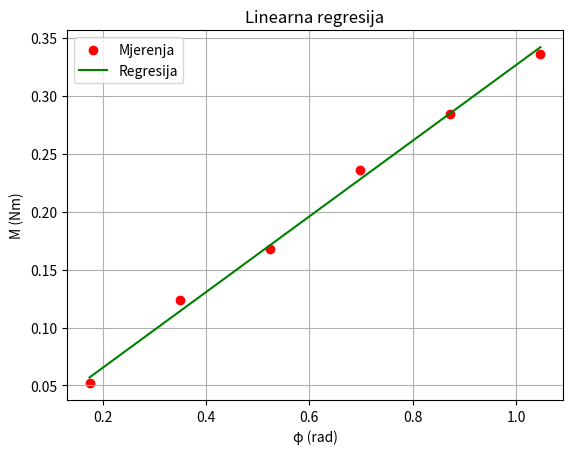

Write the Python code that produced this figure.
import numpy as np
import matplotlib.pyplot as plt

M = np.array([0.052, 0.124, 0.168, 0.236, 0.284, 0.336]) #(u Nm)
φ = np.array([0.1745, 0.3491, 0.5236, 0.6981, 0.8727, 1.0472]) #(u rad)

# M = Dt * φ, y = a*x

def a(M, φ):

    a = np.mean(M*φ)/np.mean(φ**2) 

    return a

def sigma_a(M, φ):

    sigma_a = np.sqrt((1/len(M))*((np.mean(M**2)/np.mean(φ**2) - a(M, φ)**2)))

    return sigma_a

Dt_mean = a(M, φ)
σ_a = sigma_a(M, φ)

print (f"a = ({Dt_mean} ± {σ_a})Nm/rad")

plt.figure()
plt.scatter(φ, M, label="Mjerenja", color="red")
plt.plot(φ, Dt_mean * φ, label="Regresija", color="green")
plt.xlabel("φ (rad)")
plt.ylabel("M (Nm)")
plt.title("Linearna regresija")
plt.grid(True)
plt.legend()
plt.show()
